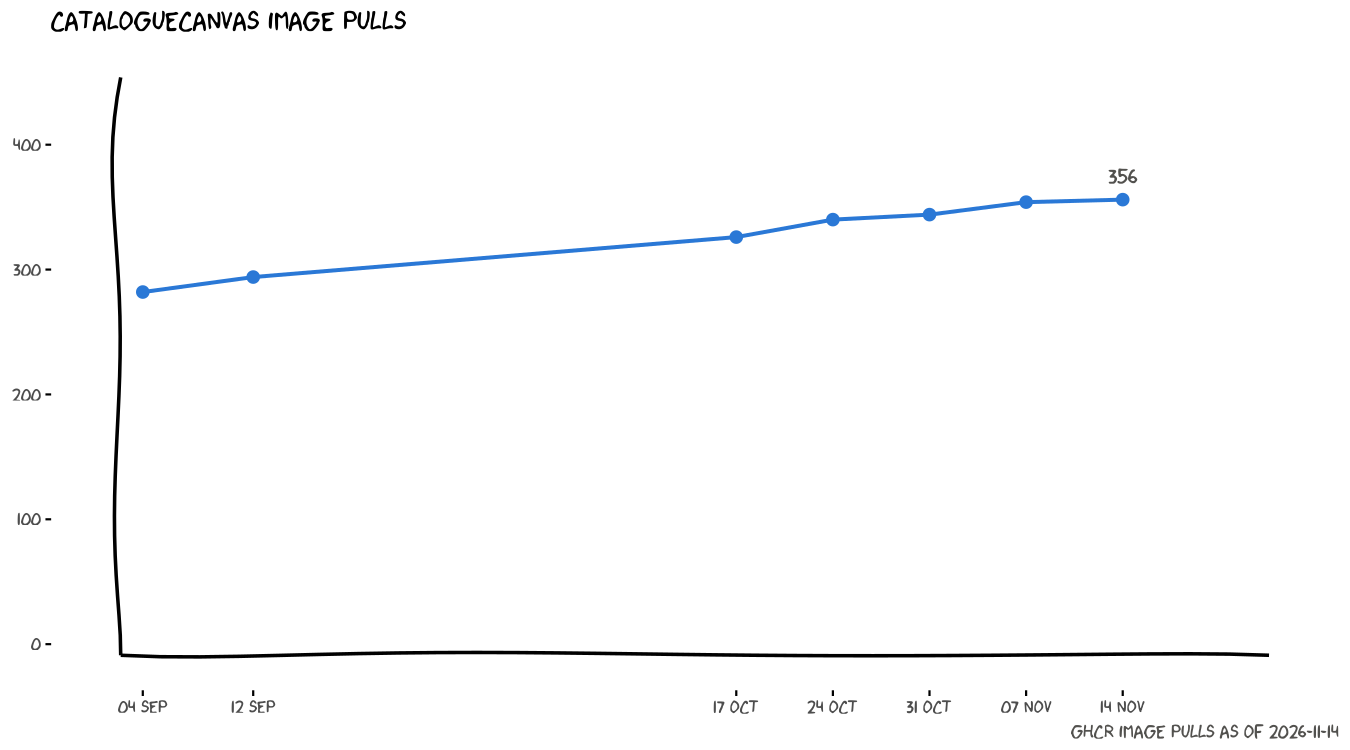

The data file committed next to this chart (first rows):
date, slug, downloads
2026-09-04, cataloguecanvas, 282
2026-09-12, cataloguecanvas, 294
2026-10-17, cataloguecanvas, 326
2026-10-24, cataloguecanvas, 340
2026-10-31, cataloguecanvas, 344
2026-11-07, cataloguecanvas, 354
2026-11-14, cataloguecanvas, 356
